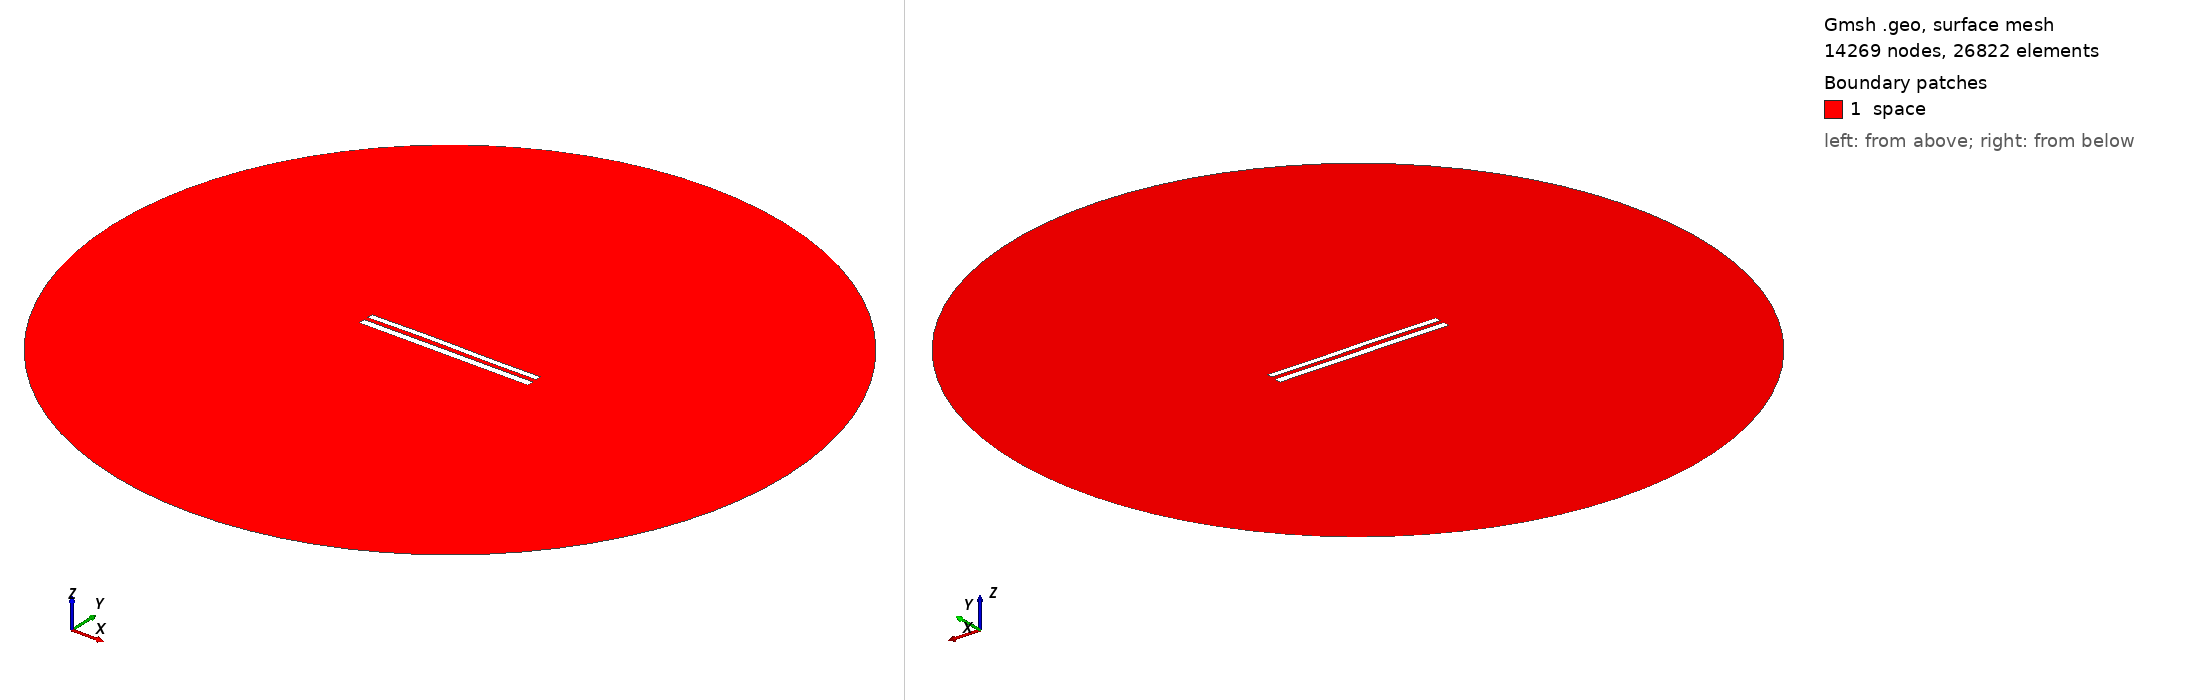

Gmsh geometry script, surface-meshed: 14269 nodes, 26822 surface elements. Boundary patches (legend numbers): 1 space. Left view from above one corner, right view from below the opposite corner. Legend entries are the model's physical surfaces. The drawing asked Gmsh for element sizes between 1% and 20% of the model's largest extent; the script's own settings can give other sizes.

=== 9248.geo (drawn) ===
//---------------------------------------
// Geometry kernel
//---------------------------------------

SetFactory("OpenCASCADE");



//---------------------------------------
// Parameters of the geometry
//---------------------------------------

// Overetch of the upper plate
overetch = 0.25;

// Distance between the plates
distance = 2.5;

// Discretization over the x axis (for the deformation)
nx = 50; 

// Length of the plate
L = 100 - overetch; 

// Number of modes
n = 4; 

// 1st mode coefficient
coeff(1) = 0.07499999999999998;
beta(1) = 0.596864 * 3.1415926535 / L;

// 2nd mode coefficient
coeff(2) = 0.15;
beta(2) = 1.49418 * 3.1415926535 / L;

// 3rd mode coefficient
coeff(3) = 0.15;
beta(3) = 2.50025 * 3.1415926535 / L;

// 4th mode coefficient
coeff(4) = 0.0;
beta(4) = 3.49999 * 3.1415926535 / L;



//---------------------------------------
// Upper plate (deformed rectangle)
//---------------------------------------

// Coordiantes of the upper plate
xmin = -50;
xmax = 50 - overetch;

// Height of the upper plate
yheight = 4 - 2 * overetch;

// Indexes of the points
UpperID[] = {};
LowerID[] = {};
LeftID[] = {};
RightID[] = {};

// Point index
p = 1;

// Horizontal edges
For i In {1:nx}
    x = xmin + (i-1)*(xmax - xmin)/(nx-1);

    y_bottom = distance / 2 + overetch;
    For j In {1:n}
        C = (Cosh(beta(j)*L) + Cos(beta(j)*L)) / (Sinh(beta(j)*L) + Sin(beta(j)*L));
        y_bottom  = y_bottom + coeff(j) * (Cosh(beta(j)*(x+50)) - Cos(beta(j)*(x+50)) - C * (Sinh(beta(j)*(x+50)) - Sin(beta(j)*(x+50))));
    EndFor

    y_top = y_bottom + yheight;

    Point(p) = {x, y_top, 0, 1.0};
    UpperID[i] = p;
    p = p + 1;

    Point(p) = {x, y_bottom, 0, 1.0};
    LowerID[i] = p;
    p = p + 1;
EndFor

// Create point lists
UpperPts[] = {}; LowerPts[] = {};
For i In {1:nx}
  UpperPts[] += {UpperID[i]};
  LowerPts[] += {LowerID[i]};
EndFor

// Build splines
Spline(1) = {UpperPts[]};
Spline(2) = {LowerPts[]};
Line(3) = {LowerPts[nx-1], UpperPts[nx-1]};
Line(4) = {LowerPts[0], UpperPts[0]};

// Build the plane surface
Curve Loop(1) = {2, 3, -1, -4};
Plane Surface(1) = {1};



//---------------------------------------
// Lower plate (rectangle)
//---------------------------------------

// Vertices
Point(1001) = {-50, -1, 0, 1.0};
Point(1002) = { 50, -1, 0, 1.0};
Point(1003) = { 50,  -5, 0, 1.0};
Point(1004) = {-50,  -5, 0, 1.0};

// Edges
Line(5) = {1001, 1002};
Line(6) = {1002, 1003};
Line(7) = {1003, 1004};
Line(8) = {1004, 1001};

// Plane surface
Line Loop(2) = {5, 6, 7, 8};
Plane Surface(2) = {2}; 



//---------------------------------------
// Outer (fictious) boundary
//---------------------------------------

// Points
Point(1005) = {0, 0, 0};       // Center
Point(1006) = {200, 0, 0};     // Start point
Point(1007) = {0, 200, 0};     // 90 degrees
Point(1008) = {-200, 0, 0};    // 180 degrees
Point(1009) = {0, -200, 0};    // 270 degrees

// Circle arcs (each needs start, center, end)
Circle(9) = {1006, 1005, 1007};
Circle(10) = {1007, 1005, 1008};
Circle(11) = {1008, 1005, 1009};
Circle(12) = {1009, 1005, 1006};

// Plane surface for the entire domain
Curve Loop(3) = {9, 10, 11, 12};
Surface(3) = {3};

// Subtract the plates from the whole domain to obtain the actual domain where we want to solve the equations
BooleanDifference{ Surface{3}; Delete; }{ Surface{1}; Surface{2}; Delete; }




//---------------------------------------
// Transfinite Lines/Curves
//---------------------------------------

// Set the number of points on the boundaries
r = 7;

// Plates
Transfinite Curve {1, 2} = 50*r Using Progression 1;
Transfinite Curve {3, 4} = 2*r Using Progression 1;
Transfinite Line {5, 7} = 50*r Using Progression 1;
Transfinite Line {6, 8} = 2*r Using Progression 1;

// Outer boundary
Transfinite Line {9, 10, 11, 12} = 20 Using Progression 1;



//---------------------------------------
// Physical groups
//---------------------------------------                

// Physical curves (boundaries)
Physical Line("force_segment", 10) = {2};
Physical Line("upper_plate", 11) = {1, 3, 4};
Physical Line("lower_plate", 12) = {5, 6, 7, 8};
Physical Line("boundary", 20) = {9, 10, 11, 12};

// Physical Surfaces
Physical Surface("space", 30) = {3};



//---------------------------------------
// 6. Generate the Mesh
//---------------------------------------

// 2D mesh generation
Mesh 2;
